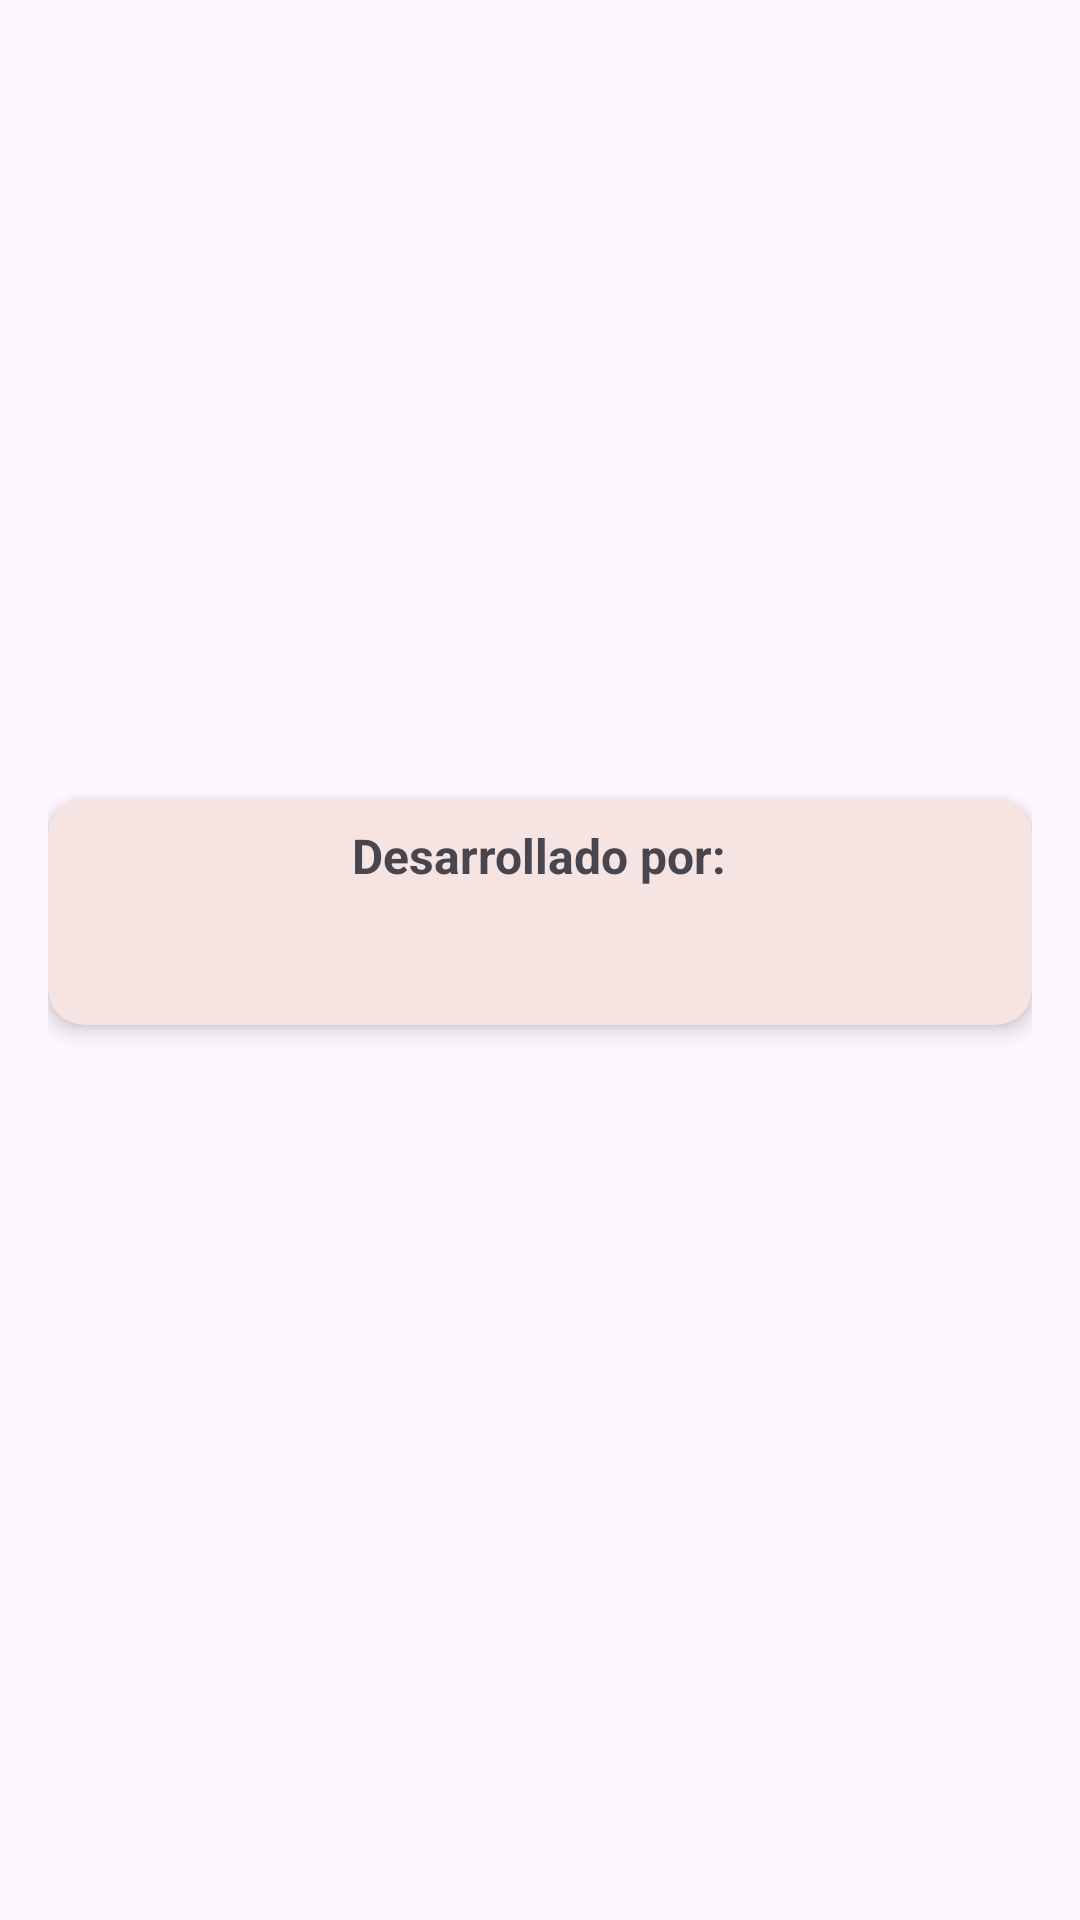

The Android layout XML behind this screen, and the referenced resources:
<!-- AndroidManifest.xml: application theme Theme.SuperheroesTFG -->
<!-- res/layout/fragment_developer_bottom_sheet.xml -->
<?xml version="1.0" encoding="utf-8"?>
<FrameLayout xmlns:android="http://schemas.android.com/apk/res/android"
    xmlns:app="http://schemas.android.com/apk/res-auto"
    xmlns:tools="http://schemas.android.com/tools"
    android:layout_width="match_parent"
    android:layout_height="wrap_content"
    android:padding="@dimen/spacing_horizontal"
    android:gravity="center">

    <androidx.cardview.widget.CardView
        style="@style/CardDetailContainer"
        android:layout_width="match_parent"
        android:layout_height="wrap_content"
        android:layout_gravity="center"
        app:cardBackgroundColor="@color/md_theme_surfaceContainerHigh">

        <LinearLayout
            android:layout_width="match_parent"
            android:layout_height="wrap_content"
            android:orientation="vertical"
            android:padding="@dimen/spacing_text"
            android:gravity="center_horizontal">

            <TextView
                android:id="@+id/developer_header"
                style="@style/CardDetailDescription"
                android:layout_width="wrap_content"
                android:layout_height="wrap_content"
                android:text="@string/developers_bottom_sheet_header"
                android:textAlignment="center" />

            <TextView
                android:id="@+id/developer_name"
                style="@style/CardDetailDescription"
                android:layout_width="wrap_content"
                android:layout_height="wrap_content"
                tools:text="Alfonso"
                android:textAlignment="center" />
        </LinearLayout>

    </androidx.cardview.widget.CardView>

</FrameLayout>
<!-- resources referenced by this layout -->
<resources>
  <color name="md_theme_surfaceContainerHigh">#F6E4E2</color>
  <dimen name="spacing_horizontal">16dp</dimen>
  <dimen name="spacing_text">8dp</dimen>
  <string name="developers_bottom_sheet_header">Desarrollado por:</string>
  <style name="CardDetailContainer" parent="Widget.MaterialComponents.CardView">
          <item name="android:layout_marginBottom">@dimen/spacing_vertical</item>
          <item name="cardCornerRadius">@dimen/card_radius</item>
          <item name="cardElevation">@dimen/spacing_xs</item>
      </style>
  <style name="CardDetailDescription">
          <item name="android:gravity">center</item>
          <item name="android:textStyle">bold</item>
          <item name="android:textSize">@dimen/spacing_horizontal</item>
          <item name="android:layout_marginBottom">@dimen/spacing_text</item>
      </style>
  <style name="Theme.SuperheroesTFG" parent="Base.Theme.SuperheroesTFG" />
  <dimen name="spacing_vertical">16dp</dimen>
  <dimen name="card_radius">12dp</dimen>
  <dimen name="spacing_xs">4dp</dimen>
  <style name="Base.Theme.SuperheroesTFG" parent="Theme.Material3.DayNight.NoActionBar">
          
          
      </style>
</resources>
